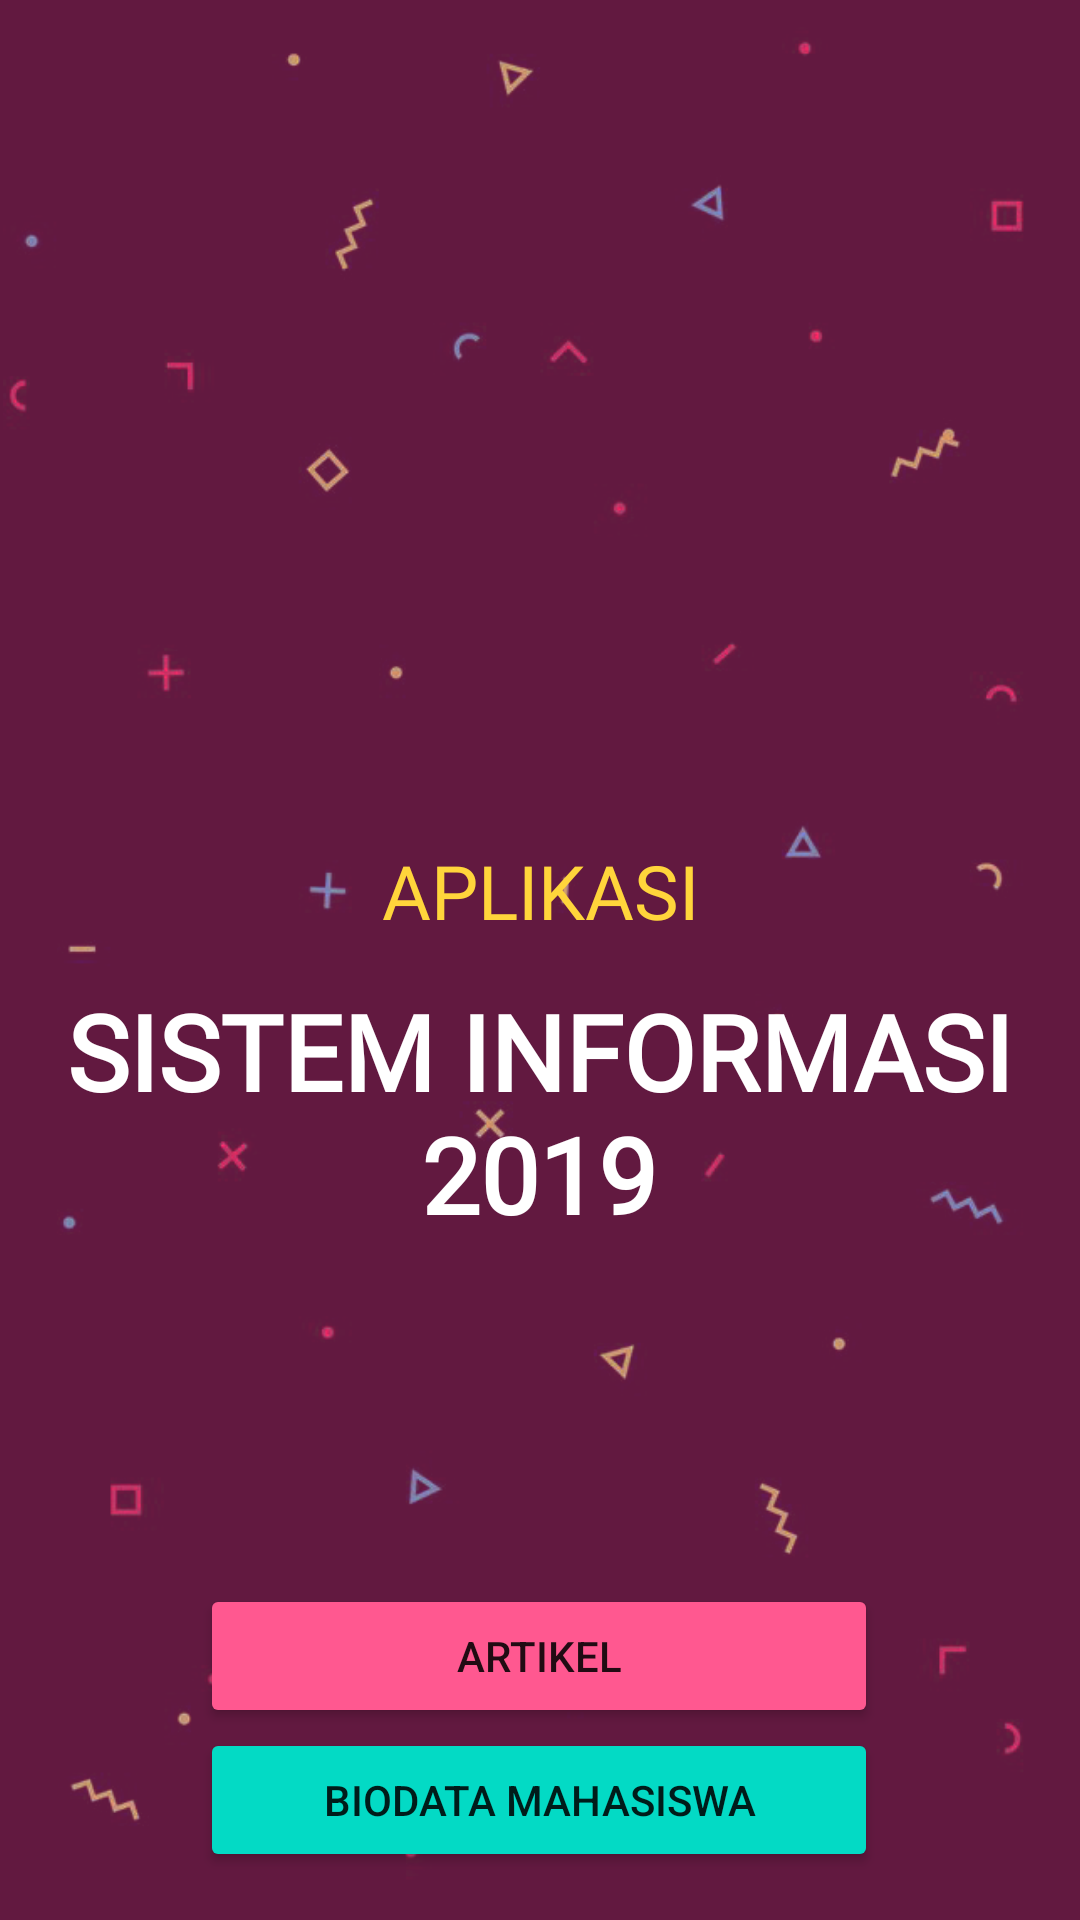

Layout XML and referenced resources for this Android screen:
<!-- AndroidManifest.xml: application theme Theme.Pertemuan3B -->
<!-- res/layout/activity_main.xml -->
<?xml version="1.0" encoding="utf-8"?>
<androidx.constraintlayout.widget.ConstraintLayout
    xmlns:android="http://schemas.android.com/apk/res/android"
    xmlns:app="http://schemas.android.com/apk/res-auto"
    xmlns:tools="http://schemas.android.com/tools"
    android:layout_width="match_parent"
    android:id="@+id/linearLayout2"
    android:layout_height="match_parent"
    android:orientation="vertical"
    android:background="@drawable/background"
    tools:context=".MainActivity"
    tools:ignore="InvalidId">

    <TextView
        android:id="@+id/textViewBio"
        android:layout_width="250dp"
        android:layout_height="43dp"
        android:layout_gravity="center_horizontal"
        android:layout_marginTop="280dp"
        android:fontFamily="@font/press_start_2p"
        android:gravity="center_horizontal"
        android:text="APLIKASI"
        android:textAlignment="center"
        android:textColor="@color/yellow"
        android:textSize="25dp"
        app:layout_constraintEnd_toEndOf="parent"
        app:layout_constraintStart_toStartOf="parent"
        app:layout_constraintTop_toTopOf="parent" />

    <TextView
        android:id="@+id/textViewSI"
        android:layout_width="322dp"
        android:layout_height="121dp"
        android:layout_marginTop="4dp"
        android:fontFamily="@font/atma_semibold"
        android:gravity="center_horizontal"
        android:text="SISTEM INFORMASI 2019"
        android:textAlignment="center"
        android:textColor="@color/white"
        android:textSize="35dp"
        android:textStyle="bold"
        app:layout_constraintEnd_toEndOf="parent"
        app:layout_constraintHorizontal_bias="0.494"
        app:layout_constraintStart_toStartOf="parent"
        app:layout_constraintTop_toBottomOf="@id/textViewBio" />

    <LinearLayout
        android:id="@+id/linearLayoutHr"
        android:layout_width="226dp"
        android:layout_height="111dp"
        android:layout_marginTop="80dp"
        android:orientation="vertical"
        app:layout_constraintEnd_toEndOf="parent"
        app:layout_constraintHorizontal_bias="0.497"
        app:layout_constraintStart_toStartOf="parent"
        app:layout_constraintTop_toBottomOf="@+id/textViewSI">

        <Button
            android:id="@+id/button"
            android:layout_width="match_parent"
            android:layout_height="wrap_content"
            android:backgroundTint="@color/pink"
            android:onClick="acttwo"
            android:text="ARTIKEL" />

        <Button
            android:layout_width="match_parent"
            android:layout_height="wrap_content"
            android:backgroundTint="@color/teal_300"
            android:onClick="acttiga"
            android:text="BIODATA MAHASISWA" />
    </LinearLayout>


</androidx.constraintlayout.widget.ConstraintLayout>
<!-- resources referenced by this layout -->
<resources>
  <color name="pink">#FF5890</color>
  <color name="teal_300">#FF03DAC5</color>
  <color name="white">#FFFFFFFF</color>
  <color name="yellow">#FFD53B</color>
  <!-- drawable background: png bitmap (drawable-v24, 131213 bytes) -->
  <style name="Theme.Pertemuan3B" parent="Theme.MaterialComponents.DayNight.NoActionBar">
          
          <item name="colorPrimary">#621940</item>
          <item name="colorPrimaryVariant">#621940</item>
          <item name="colorOnPrimary">@color/white</item>
          
          <item name="colorSecondary">@color/teal_200</item>
          <item name="colorSecondaryVariant">@color/teal_700</item>
          <item name="colorOnSecondary">@color/black</item>
          
          <item name="android:statusBarColor" tools:targetApi="l">?attr/colorPrimaryVariant</item>
          
      </style>
  <color name="teal_200">#EBCCC0</color>
  <color name="teal_700">#F67E7D</color>
  <color name="black">#FF000000</color>
</resources>
